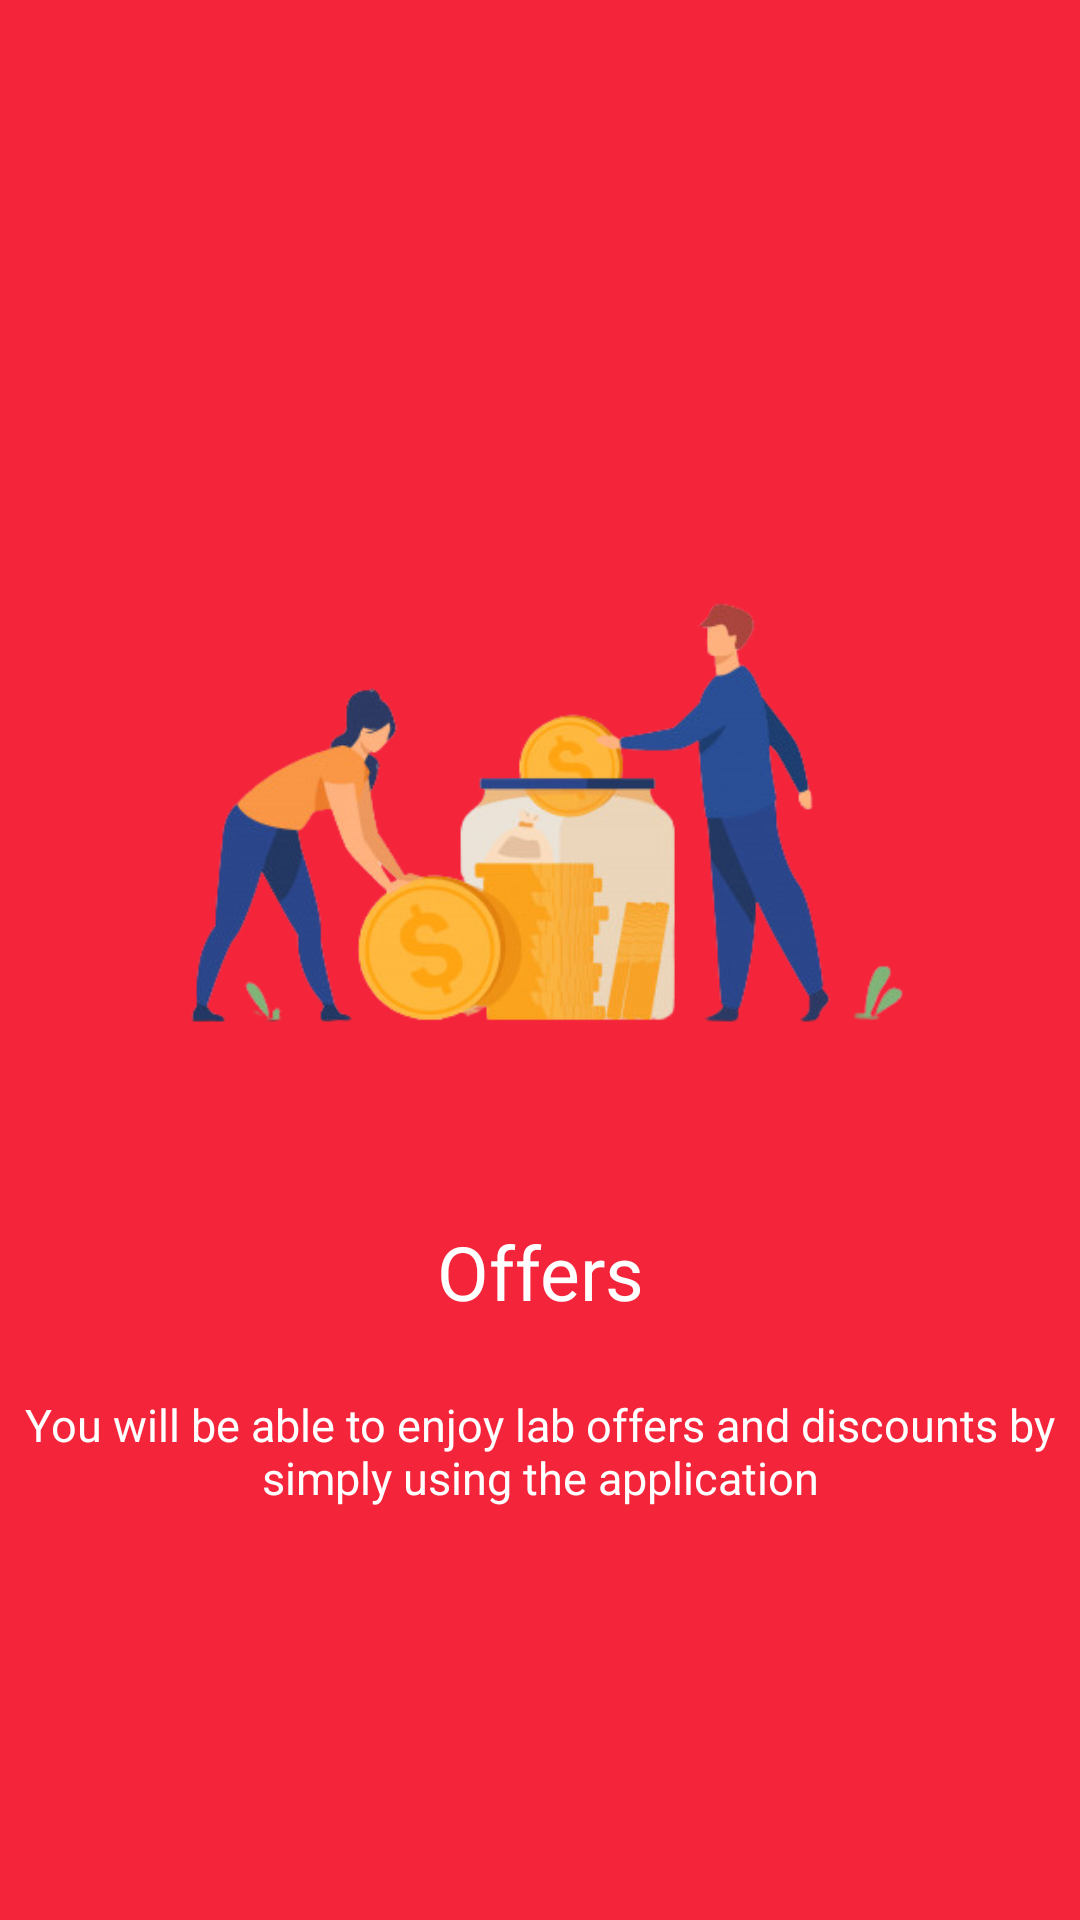

Android layout source for this screen:
<!-- AndroidManifest.xml: application theme Theme.AppLab -->
<!-- res/layout/slide_5.xml -->
<?xml version="1.0" encoding="utf-8"?>
<LinearLayout
    xmlns:android="http://schemas.android.com/apk/res/android"
    android:layout_width="match_parent"
    android:layout_height="match_parent"
    android:gravity="center"
    android:orientation="vertical"
    android:background="@color/slider_back_5">

    <ImageView
        android:layout_width="match_parent"
        android:layout_height="250dp"
        android:src="@drawable/img_slide5"
        android:fitsSystemWindows="true"
        android:layout_gravity="center"
        android:background="@null"
        android:contentDescription="@string/imageContentDescription"
        />

    <TextView
        android:layout_width="match_parent"
        android:layout_height="wrap_content"
        android:text="@string/Slider_fiveSlide_header"
        android:gravity="center"
        android:textSize="25sp"
        android:textColor="@color/white"
        android:layout_marginTop="25dp"
        android:layout_margin="20dp" />

    <TextView
        android:layout_width="match_parent"
        android:layout_height="wrap_content"
        android:text="@string/Slider_fiveSlide_tip"
        android:gravity="center"
        android:textSize="15sp"
        android:layout_marginHorizontal="5dp"
        android:textColor="@color/white"
        android:layout_marginTop="4dp"
        />

</LinearLayout>
<!-- resources referenced by this layout -->
<resources>
  <color name="slider_back_5">#F4253B</color>
  <color name="white">#FFFFFFFF</color>
  <!-- drawable img_slide5: png bitmap (drawable-xxhdpi, 88625 bytes) -->
  <string name="Slider_fiveSlide_header">Offers</string>
  <string name="Slider_fiveSlide_tip">You will be able to enjoy lab offers and discounts by simply using the application</string>
  <string name="imageContentDescription">Image</string>
  <style name="Theme.AppLab" parent="Theme.MaterialComponents.Light.DarkActionBar">
          
          <item name="colorPrimary">@color/colorPrimary</item>
          <item name="colorPrimaryVariant">@color/colorPrimaryVariant</item>
          <item name="colorOnPrimary">@color/white</item>
          
          <item name="colorSecondary">@color/teal_200</item>
          <item name="colorSecondaryVariant">@color/teal_700</item>
          <item name="colorOnSecondary">@color/black</item>
          
          <item name="android:statusBarColor" tools:targetApi="l">?attr/colorPrimaryVariant</item>
          
          <item name="android:forceDarkAllowed" tools:targetApi="q">false</item>
      </style>
  <color name="colorPrimary">#0E81D1</color>
  <color name="colorPrimaryVariant">#0B64A0</color>
  <color name="teal_200">#FF03DAC5</color>
  <color name="teal_700">#FF018786</color>
  <color name="black">#FF000000</color>
</resources>
